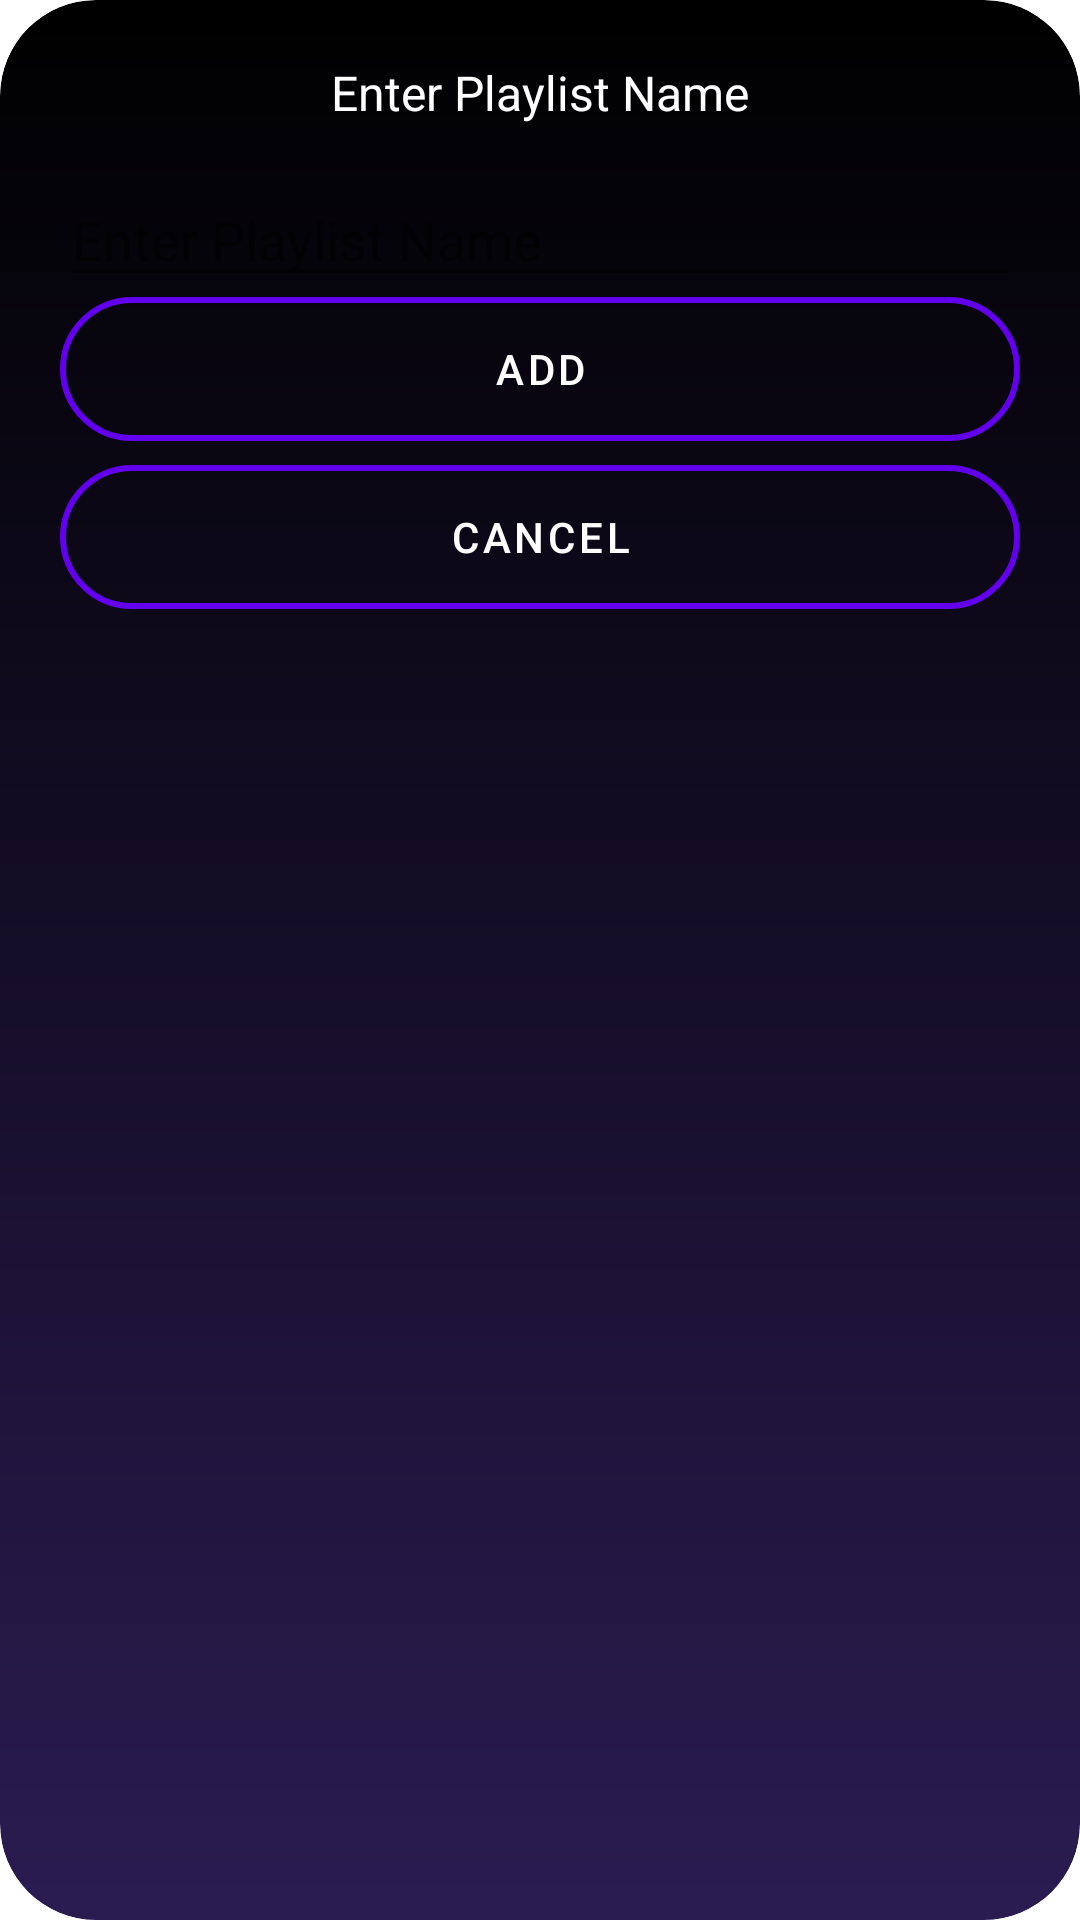

Layout XML and referenced resources for this Android screen:
<!-- AndroidManifest.xml: fallback theme Theme.MaterialComponents.DayNight.NoActionBar -->
<!-- res/layout/custom_dialog_addpl.xml -->
<?xml version="1.0" encoding="utf-8"?>
<LinearLayout xmlns:android="http://schemas.android.com/apk/res/android"
    android:layout_width="wrap_content"
    android:layout_height="wrap_content"
    android:orientation="vertical"
    android:clipToOutline="true"
    android:background="@drawable/background_color3"
    android:padding="20dp">

    <TextView
        android:id="@+id/dialogMessage"
        android:layout_width="wrap_content"
        android:layout_height="wrap_content"
        android:layout_marginHorizontal="40dp"
        android:layout_gravity="center"
        android:text="Enter Playlist Name"
        android:textSize="16sp"
        android:textColor="@android:color/white"
        android:paddingBottom="16dp" />

    <EditText
        android:id="@+id/editTextPlaylistName"
        android:layout_width="match_parent"
        android:layout_height="wrap_content"
        android:hint="Enter Playlist Name"
        android:inputType="text" />

    <Button
        android:id="@+id/btnYes"
        android:layout_width="match_parent"
        android:layout_height="wrap_content"
        android:text="Add"
        android:background="@drawable/custom_button_selector"
        android:textColor="@android:color/white" />

    <Button
        android:id="@+id/btnNo"
        android:layout_width="match_parent"
        android:layout_height="wrap_content"
        android:text="Cancel"
        android:background="@drawable/custom_button_selector"
        android:textColor="@android:color/white"
        android:layout_marginTop="8dp" />

</LinearLayout>
<!-- resources referenced by this layout -->
<resources>
  <!-- drawable background_color3 (drawable) -->
  <?xml version="1.0" encoding="utf-8"?>
  <shape xmlns:android="http://schemas.android.com/apk/res/android">
  
      <gradient
          android:angle="290"
          android:startColor="#000000"
          android:endColor="#2A1C51"
          android:type="linear" />
  
      <corners android:radius="32dp" />
  
  </shape>
  <!-- drawable custom_button_selector (drawable) -->
  <?xml version="1.0" encoding="utf-8"?>
  <ripple xmlns:android="http://schemas.android.com/apk/res/android"
      android:color="#33000000">
      <item android:drawable="@drawable/custom_button" />
  </ripple>
  <!-- drawable custom_button (drawable) -->
  <?xml version="1.0" encoding="utf-8"?>
  <shape xmlns:android="http://schemas.android.com/apk/res/android"
      android:shape="rectangle">
  
      <solid android:color="@android:color/transparent" />
      <stroke
          android:width="2dp"
          android:color="@color/purple_500"/>
      <corners
          android:radius="30dp"/>
  </shape>
  <color name="purple_500">#FF6200EE</color>
</resources>
